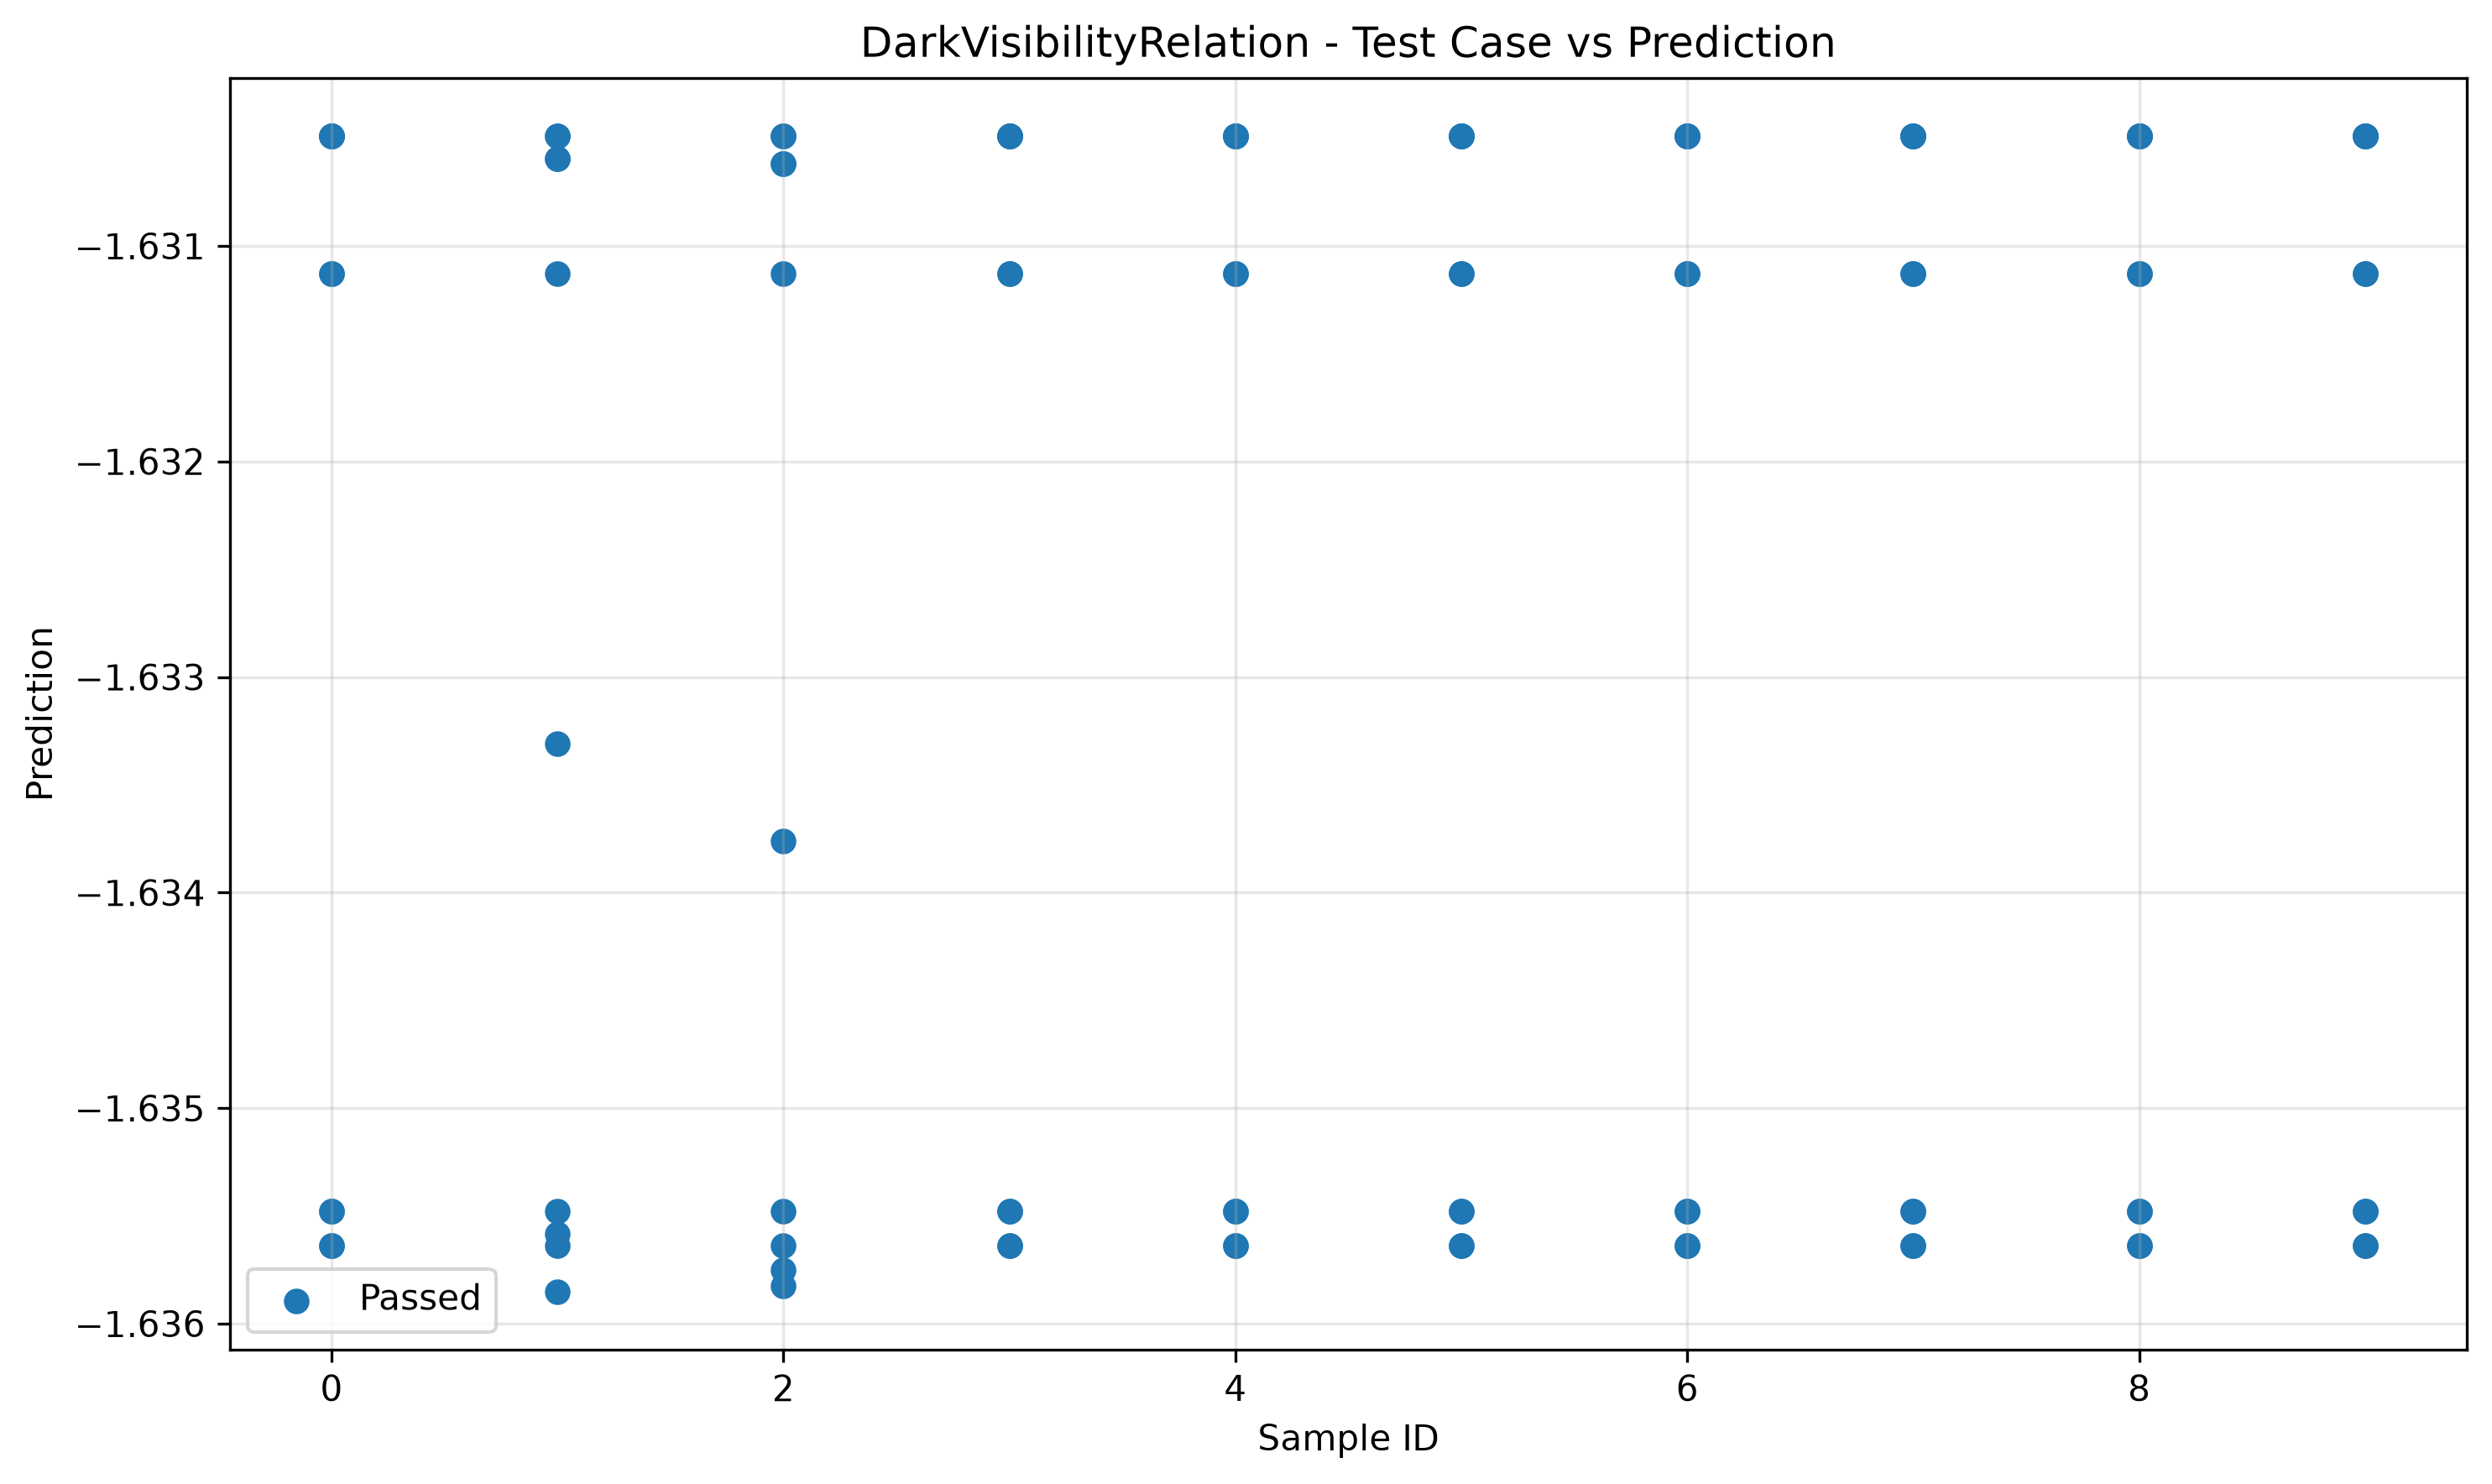

Values plotted in this chart, from the file beside it:
sample_id, transformed, passed
0, -1.636, True
3, -1.636, True
9, -1.636, True
2, -1.636, True
4, -1.636, True
4, -1.636, True
2, -1.636, True
5, -1.636, True
5, -1.636, True
9, -1.636, True
6, -1.636, True
1, -1.636, True
3, -1.636, True
1, -1.636, True
6, -1.636, True
8, -1.636, True
7, -1.636, True
8, -1.636, True
7, -1.636, True
0, -1.636, True
3, -1.635, True
7, -1.635, True
7, -1.635, True
6, -1.635, True
8, -1.635, True
5, -1.635, True
6, -1.635, True
5, -1.635, True
9, -1.635, True
8, -1.635, True
4, -1.635, True
4, -1.635, True
0, -1.635, True
1, -1.635, True
3, -1.635, True
2, -1.636, True
0, -1.635, True
2, -1.635, True
9, -1.635, True
1, -1.636, True
3, -1.631, True
8, -1.631, True
1, -1.633, True
6, -1.631, True
6, -1.631, True
0, -1.631, True
9, -1.631, True
7, -1.631, True
0, -1.631, True
7, -1.631, True
1, -1.631, True
5, -1.631, True
5, -1.631, True
8, -1.631, True
9, -1.631, True
4, -1.631, True
2, -1.634, True
2, -1.631, True
3, -1.631, True
4, -1.631, True
... 40 more rows
